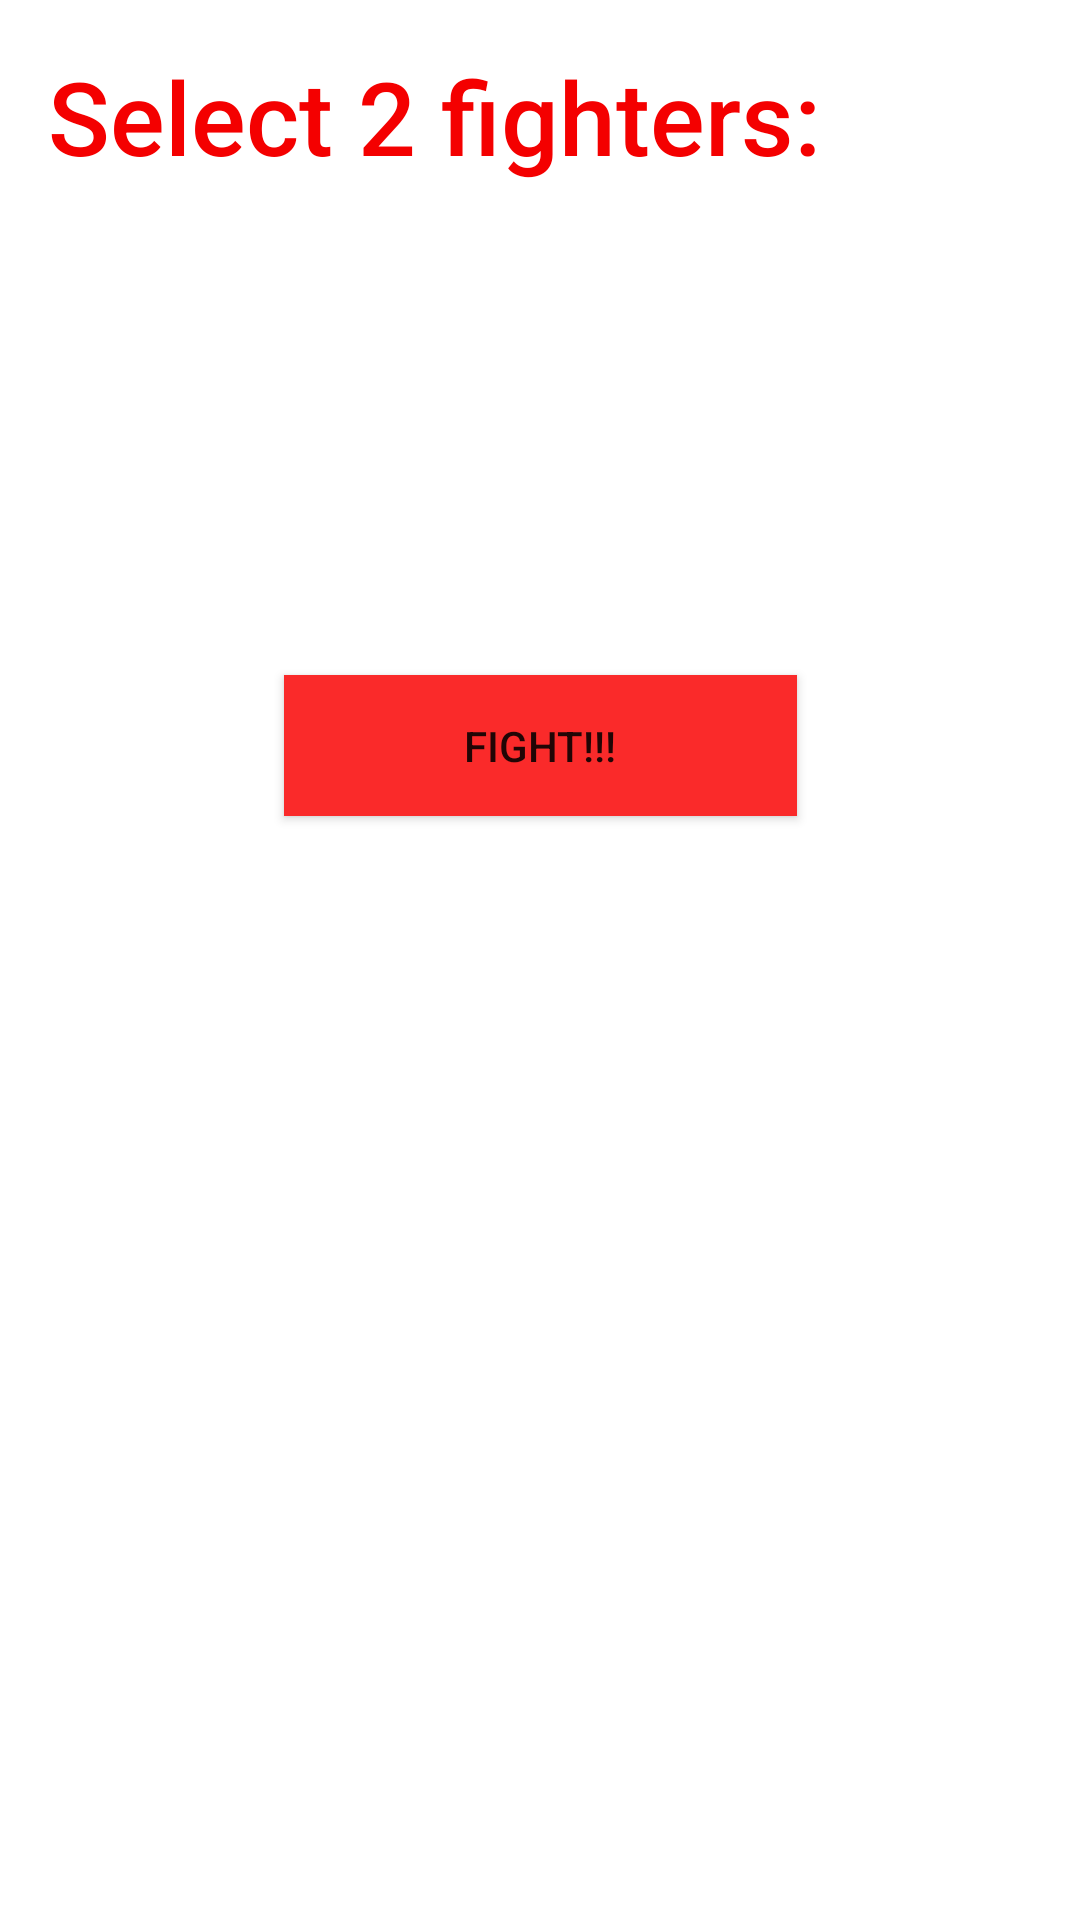

This screen was rendered from an Android layout file. Write that file and the resources it references.
<!-- AndroidManifest.xml: application theme Theme.LutemonCombat -->
<!-- res/layout/activity_arena.xml -->
<?xml version="1.0" encoding="utf-8"?>
<androidx.constraintlayout.widget.ConstraintLayout
    xmlns:android="http://schemas.android.com/apk/res/android"
    xmlns:tools="http://schemas.android.com/tools"
    android:layout_width="match_parent"
    android:layout_height="match_parent"
    xmlns:app="http://schemas.android.com/apk/res-auto">

    <TextView
        android:id="@+id/txtSelectFighters"
        android:layout_width="389dp"
        android:layout_height="54dp"
        android:fontFamily="sans-serif-medium"
        android:text="Select 2 fighters:"
        android:textColor="#F40000"
        android:textSize="34sp"
        app:layout_constraintStart_toStartOf="parent"
        app:layout_constraintTop_toTopOf="parent"
        android:layout_marginStart="16dp"
        android:layout_marginTop="16dp" />

    <androidx.recyclerview.widget.RecyclerView
        android:id="@+id/rvFighters"
        android:layout_width="0dp"
        android:layout_height="0dp"
        app:layout_constraintTop_toBottomOf="@+id/txtSelectFighters"
        app:layout_constraintStart_toStartOf="parent"
        app:layout_constraintEnd_toEndOf="parent"
        app:layout_constraintBottom_toTopOf="@+id/btnStartFight"
        app:layout_constraintVertical_bias="0.1" />

    <androidx.appcompat.widget.AppCompatButton
        android:id="@+id/btnStartFight"
        android:layout_width="171dp"
        android:layout_height="47dp"
        android:background="#FA2A2A"
        android:text="FIGHT!!!"
        app:layout_constraintEnd_toEndOf="parent"
        app:layout_constraintStart_toStartOf="parent"
        app:layout_constraintTop_toBottomOf="@+id/rvFighters" />

    <ScrollView
        android:id="@+id/scrollView"
        android:layout_width="412dp"
        android:layout_height="368dp"
        android:textColor="#000000"
        app:layout_constraintBottom_toBottomOf="parent"
        app:layout_constraintEnd_toEndOf="parent"
        app:layout_constraintHorizontal_bias="1.0"
        app:layout_constraintStart_toStartOf="parent"
        app:layout_constraintTop_toBottomOf="@+id/btnStartFight"
        app:layout_constraintVertical_bias="1.0">

        <TextView
            android:id="@+id/txtFightScreen"
            android:layout_width="wrap_content"
            android:layout_height="wrap_content"
            android:padding="16dp"
            android:textColor="#000000"
            android:textSize="16sp"
            android:textStyle="bold" />

    </ScrollView>

</androidx.constraintlayout.widget.ConstraintLayout>
<!-- resources referenced by this layout -->
<resources>
  <style name="Theme.LutemonCombat" parent="Theme.MaterialComponents.DayNight.DarkActionBar">
          
          <item name="colorPrimary">@color/purple_500</item>
          <item name="colorPrimaryVariant">@color/purple_700</item>
          <item name="colorOnPrimary">@color/white</item>
          
          <item name="colorSecondary">@color/teal_200</item>
          <item name="colorSecondaryVariant">@color/teal_700</item>
          <item name="colorOnSecondary">@color/black</item>
          
          <item name="android:statusBarColor">?attr/colorPrimaryVariant</item>
          
      </style>
  <!-- not gathered from this repository: default colours our renderer supplied (Android Studio template values) -->
  <color name="purple_500">#FF6200EE</color>
  <color name="purple_700">#FF3700B3</color>
  <color name="teal_200">#FF03DAC5</color>
  <color name="teal_700">#FF018786</color>
  <color name="black">#FF000000</color>
  <color name="white">#FFFFFFFF</color>
</resources>
